Run: headless pygame with SDL's dummy video driver; simulated clock (each Clock.tick advances the game by its frame time, no real sleeping); random seed 0; keys injected as events and as key.get_pressed() state; no mouse input.
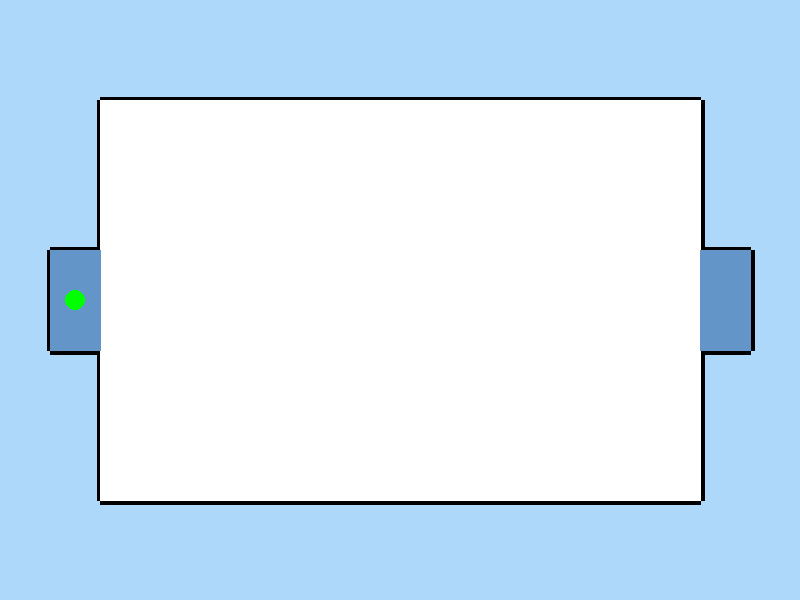
Frame 1 of 4 · flips 1–60 · no input
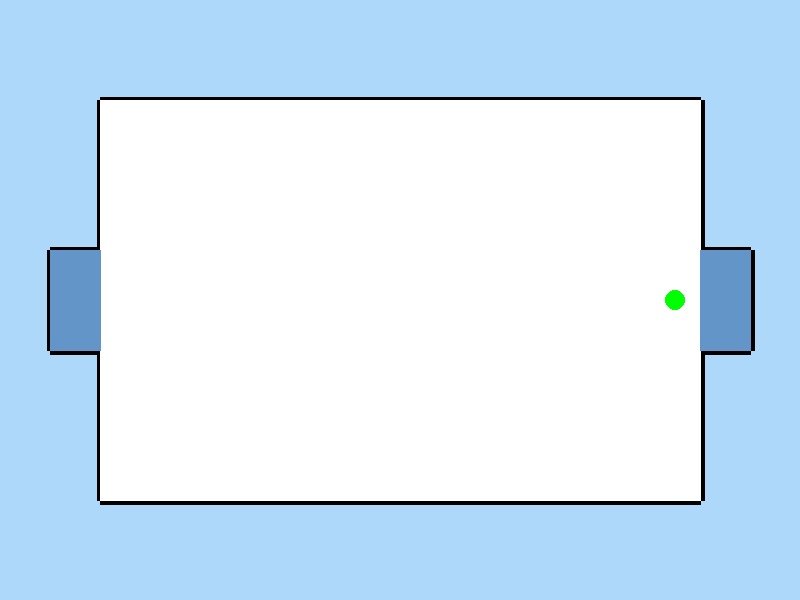
Frame 2 of 4 · flips 61–180 · tapped SPACE, RETURN · held RIGHT (→), D
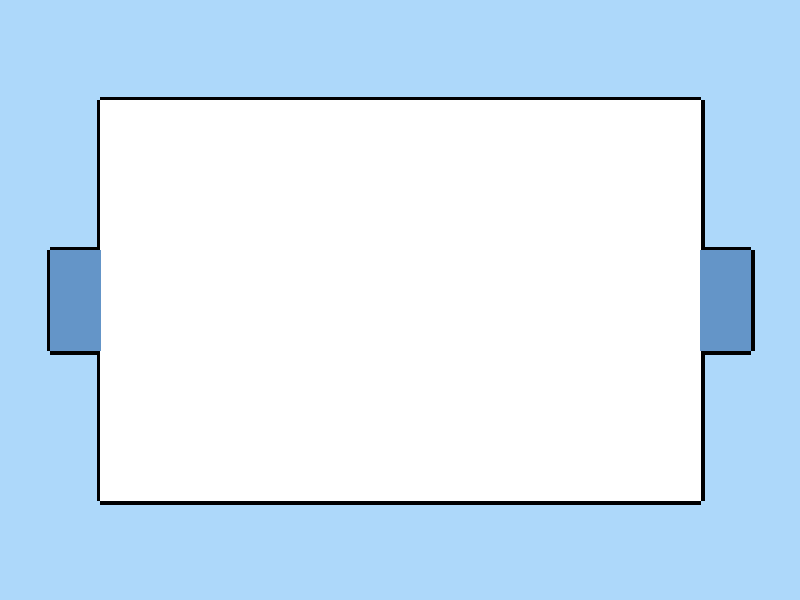
Frame 3 of 4 · flips 181–300 · held DOWN (↓), S
Frame 4 of 4 · flips 301–420 · held LEFT (←), A, UP (↑), W · screen same as frame 1, image omitted

The pygame program that drew these frames:

import pygame
import sys
from pygame.locals import *

# Constants for the screen
SCREEN_WIDTH = 800
SCREEN_HEIGHT = 600
LIGHT_BLUE = (173, 216, 250)
BLUE = (100, 149, 200)
WHITE = (255, 255, 255)
BLACK = (0, 0, 0)
GREEN = (0, 255, 0)

# Player settings
PLAYER_RADIUS = 10
PLAYER_SPEED = 5

class Player:
    def __init__(self, x, y):
        self.x = x
        self.y = y
        self.radius = PLAYER_RADIUS

    def draw(self, screen):
        pygame.draw.circle(screen, GREEN, (self.x, self.y), self.radius)

    def move(self, dx, dy):
        self.x += dx
        self.y += dy

class Level1:
    def __init__(self):
        self.top_line = [(100, 100), (700, 100)]
        self.bottom_line = [(100, 500), (700, 500)]
        self.square_left = [(50, 250), (100, 250), (100, 350), (50, 350)]
        self.square_right = [(750, 250), (700, 250), (700, 350), (750, 350)]

    def draw(self, screen):

        pygame.draw.line(screen, BLACK, self.top_line[0], self.top_line[1], 8)


        pygame.draw.line(screen, BLACK, self.bottom_line[0], self.bottom_line[1], 8)


        pygame.draw.line(screen, BLACK, self.square_left[0], self.square_left[1], 8)
        pygame.draw.line(screen, BLACK, self.square_left[2], self.square_left[3], 8)
        pygame.draw.line(screen, BLACK, self.square_left[3], self.square_left[0], 8)


        pygame.draw.line(screen, BLACK, self.square_right[0], self.square_right[1], 8)
        pygame.draw.line(screen, BLACK, self.square_right[2], self.square_right[3], 8)
        pygame.draw.line(screen, BLACK, self.square_right[3], self.square_right[0], 8)


        pygame.draw.line(screen, BLACK, (100, 100), (100, 250), 8)
        pygame.draw.line(screen, BLACK, (100, 500), (100, 350), 8)
        pygame.draw.line(screen, BLACK, (700, 100), (700, 250), 8)
        pygame.draw.line(screen, BLACK, (700, 500), (700, 350), 8)


        pygame.draw.polygon(screen, WHITE, [
            self.top_line[0], self.top_line[1],
            self.bottom_line[1], self.bottom_line[0],
        ], 0)


        pygame.draw.polygon(screen, BLUE, self.square_left, 0)


        pygame.draw.polygon(screen, BLUE, self.square_right, 0)


def main():
    pygame.init()
    screen = pygame.display.set_mode((SCREEN_WIDTH, SCREEN_HEIGHT))
    pygame.display.set_caption("Insanity Run")

    clock = pygame.time.Clock()

    level1 = Level1()
    player = Player(75, 300)

    while True:
        for event in pygame.event.get():
            if event.type == QUIT:
                pygame.quit()
                sys.exit()

        keys = pygame.key.get_pressed()
        dx = 0
        dy = 0
        if keys[K_LEFT]:
            dx = -PLAYER_SPEED
        if keys[K_RIGHT]:
            dx = PLAYER_SPEED
        if keys[K_UP]:
            dy = -PLAYER_SPEED
        if keys[K_DOWN]:
            dy = PLAYER_SPEED


        player.move(dx, dy)


        screen.fill(LIGHT_BLUE)


        level1.draw(screen)


        player.draw(screen)


        pygame.display.flip()
        clock.tick(60)

if __name__ == "__main__":
    main()
